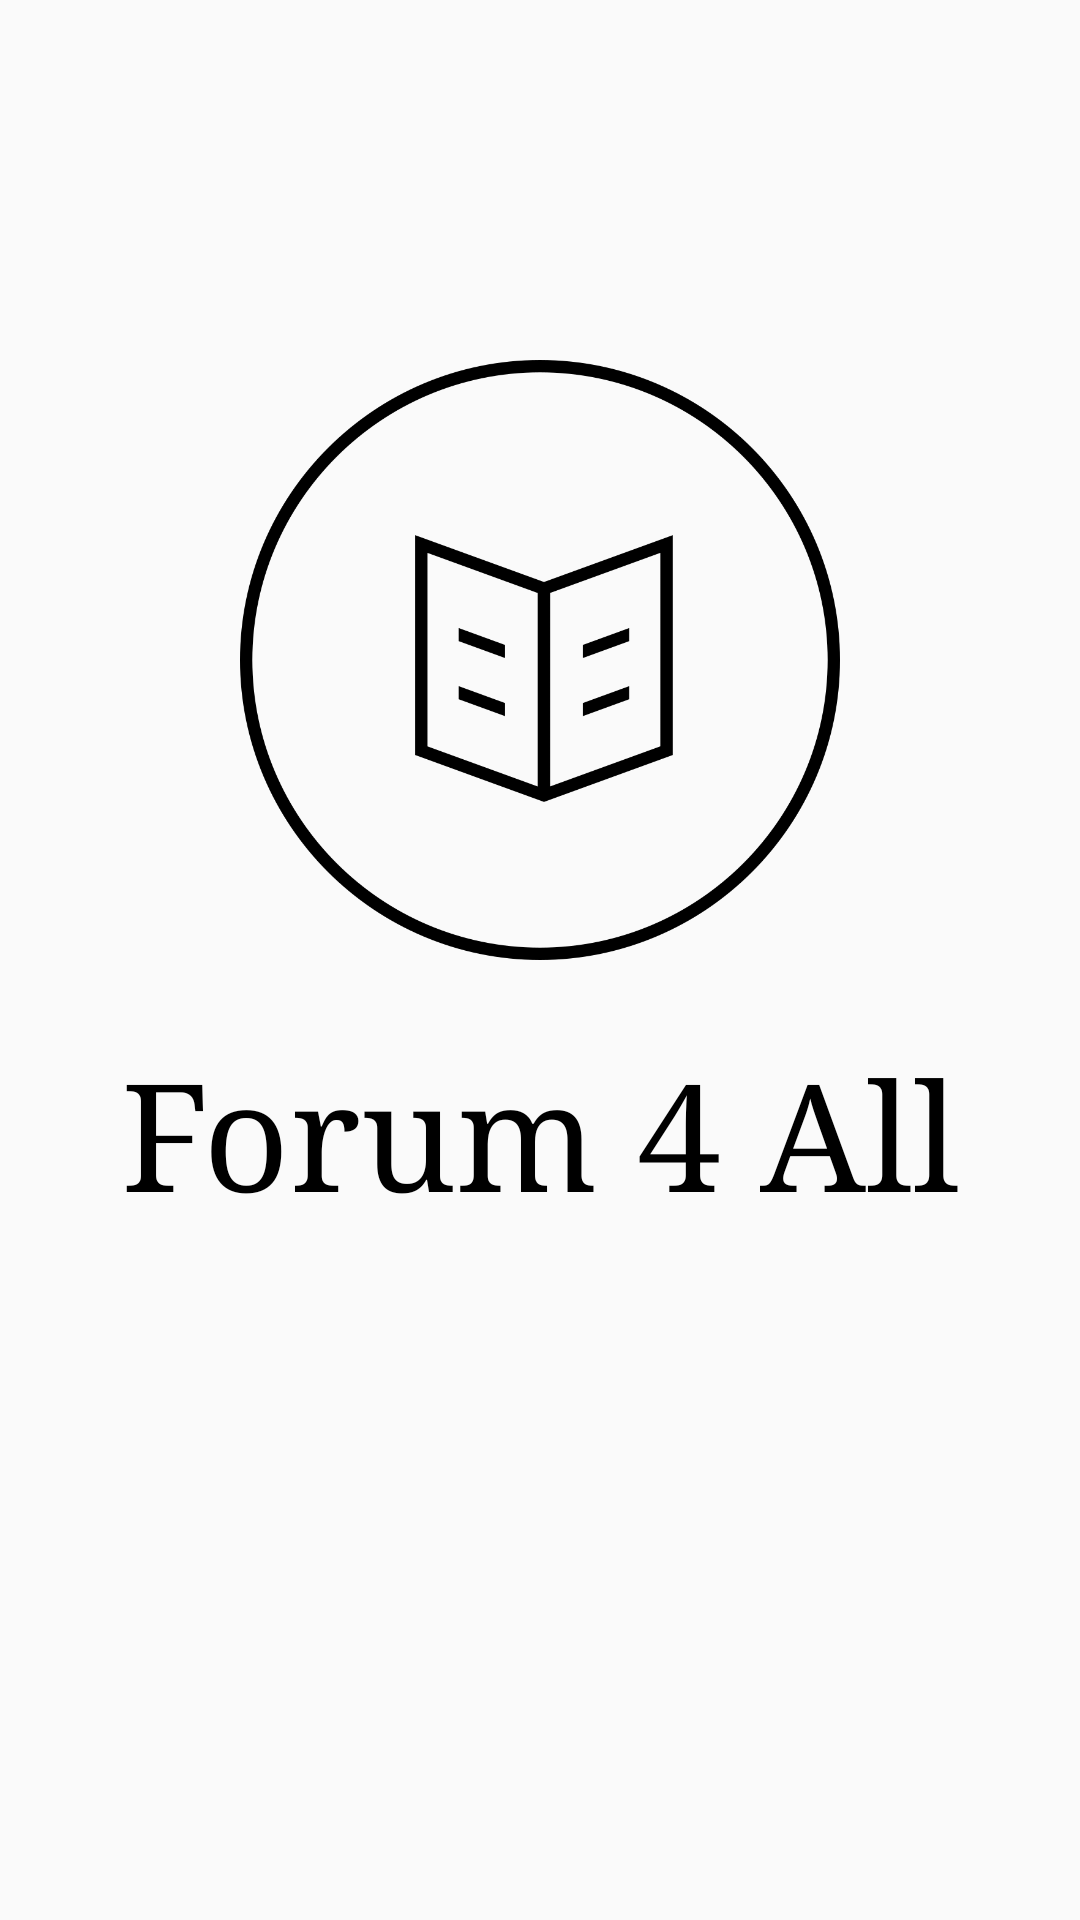

The Android layout XML behind this screen, and the referenced resources:
<!-- AndroidManifest.xml: application theme AppTheme -->
<!-- res/layout/activity_introduction.xml -->
<?xml version="1.0" encoding="utf-8"?>
<androidx.constraintlayout.widget.ConstraintLayout xmlns:android="http://schemas.android.com/apk/res/android"
    xmlns:app="http://schemas.android.com/apk/res-auto"
    xmlns:tools="http://schemas.android.com/tools"
    android:layout_width="match_parent"
    android:layout_height="match_parent"
    tools:context=".IntroductionActivity">

    <ImageView
        android:id="@+id/img"
        android:layout_width="wrap_content"
        android:layout_height="match_parent"
        app:srcCompat="@drawable/bg"
        android:scaleType="centerCrop"
        app:layout_constraintBottom_toBottomOf="parent"
        app:layout_constraintEnd_toEndOf="parent"
        app:layout_constraintStart_toStartOf="parent"
        app:layout_constraintTop_toTopOf="parent"/>

    <ImageView
        android:id="@+id/logoimg"
        android:layout_width="200dp"
        android:layout_height="200dp"
        android:layout_marginBottom="200dp"
        app:layout_constraintBottom_toBottomOf="parent"
        app:layout_constraintEnd_toEndOf="parent"
        app:layout_constraintStart_toStartOf="parent"
        app:layout_constraintTop_toTopOf="parent"
        app:srcCompat="@drawable/logo" />

    <TextView
        android:id="@+id/titleimg"
        android:layout_width="match_parent"
        android:layout_height="wrap_content"
        android:fontFamily="serif"
        android:gravity="center_horizontal"
        android:text="Forum 4 All"
        android:textAlignment="center"
        android:textColor="@android:color/black"
        android:textSize="50dp"
        app:layout_constraintBottom_toBottomOf="parent"
        app:layout_constraintEnd_toEndOf="parent"
        app:layout_constraintStart_toStartOf="parent"
        app:layout_constraintTop_toTopOf="parent"
        app:layout_constraintVertical_bias="0.6" />

</androidx.constraintlayout.widget.ConstraintLayout>
<!-- resources referenced by this layout -->
<resources>
  <!-- drawable logo: png bitmap (drawable, 63471 bytes) -->
  <style name="AppTheme" parent="Theme.AppCompat.Light.NoActionBar">
          
          <item name="colorPrimary">#FF9800</item>
          <item name="colorPrimaryDark">#FF5722</item>
          <item name="colorAccent">#C53815</item>
      </style>
</resources>
